Run: headless pygame with SDL's dummy video driver; simulated clock (each Clock.tick advances the game by its frame time, no real sleeping); random seed 0; keys injected as events and as key.get_pressed() state; no mouse input.
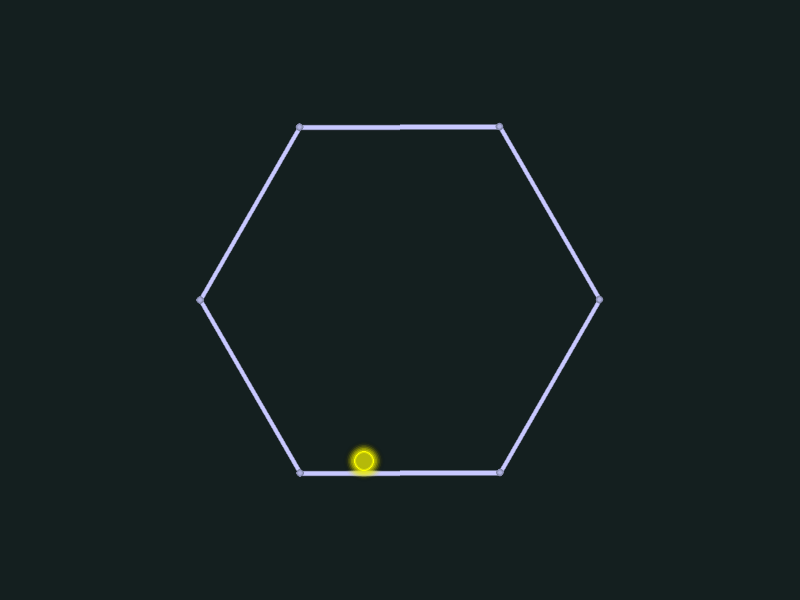
Frame 1 of 4 · flips 1–60 · no input
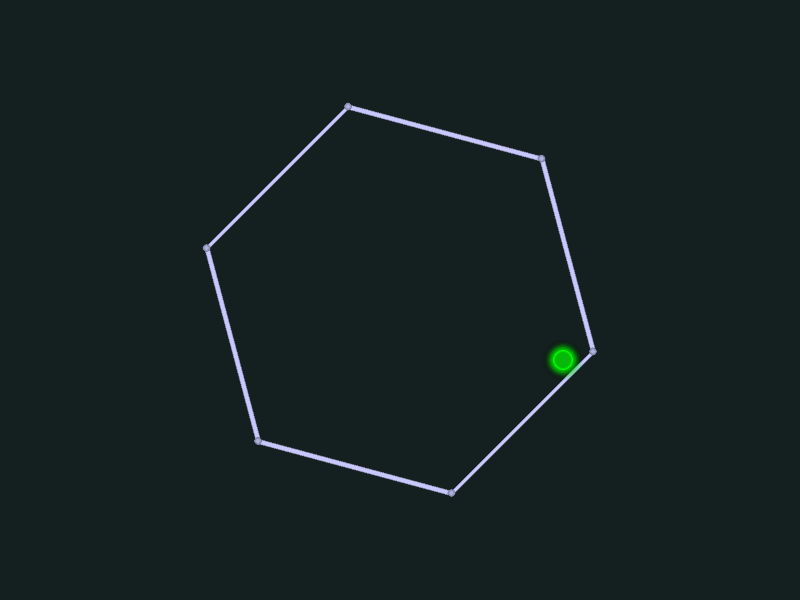
Frame 2 of 4 · flips 61–180 · tapped SPACE, RETURN · held RIGHT (→), D
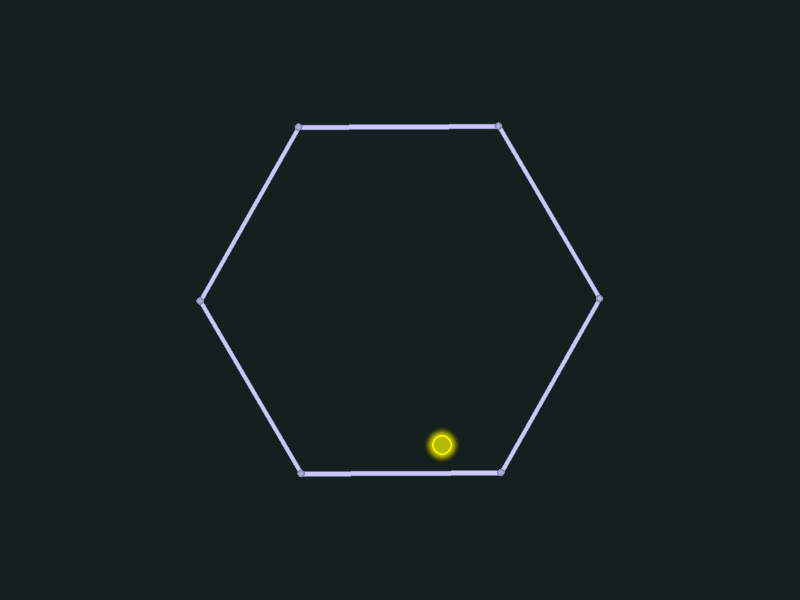
Frame 3 of 4 · flips 181–300 · held DOWN (↓), S
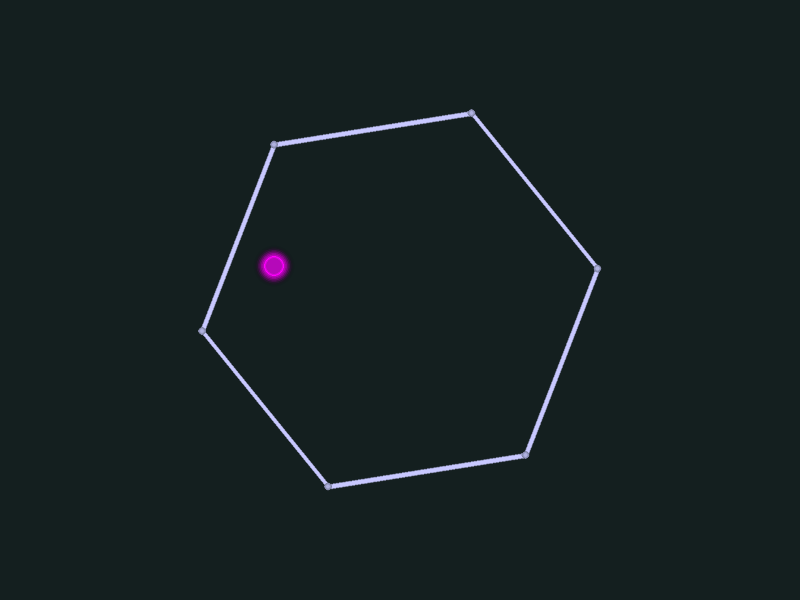
Frame 4 of 4 · flips 301–420 · held LEFT (←), A, UP (↑), W

The pygame program that drew these frames:

# 导入必要的模块
import pygame
import math
import random
from pygame.math import Vector2

pygame.init()

# 设置窗口和渲染参数
RENDER_SCALE = 2  # 渲染精度倍数，用于实现抗锯齿效果：将所有图形放大2倍绘制后再缩小，从而获得更平滑的边缘
WIDTH = 800        # 窗口宽度（像素）
HEIGHT = 600      # 窗口高度（像素）
# 使用硬件加速表面(HWSURFACE)和双缓冲(DOUBLEBUF)来优化性能
FLAGS = pygame.HWSURFACE | pygame.DOUBLEBUF
screen = pygame.display.set_mode((WIDTH, HEIGHT), FLAGS)
pygame.display.set_caption("动态旋转六边形与弹跳球")

# 创建一个高分辨率的绘图表面用于抗锯齿
# 将所有图形在这个表面上以2倍大小绘制，最后缩放回原始大小，实现抗锯齿效果
# SRCALPHA 标志支持 Alpha 通道，实现透明效果
drawing_surface = pygame.Surface((WIDTH * RENDER_SCALE, HEIGHT * RENDER_SCALE), pygame.SRCALPHA)

# 颜色定义，使用RGB格式，范围0-255
WHITE = (255, 255, 255)
BLACK = (20, 31, 31)  # 深蓝灰色背景
BALL_COLORS = [
   (255, 0, 0),      # 红色
   (0, 255, 0),      # 绿色
   (0, 0, 255),      # 蓝色
   (255, 255, 0),    # 黄色
   (255, 0, 255),    # 紫色
   (0, 255, 255),    # 青色
   (255, 128, 0),    # 橙色
   (255, 0, 128),    # 粉色
]
current_ball_color = BALL_COLORS[0]  # 初始球体颜色设为第一个颜色
HEX_COLOR = (200, 200, 255)  # 淡蓝色，用于六边形

# 六边形参数
HEX_RADIUS = 200    # 六边形外接圆半径（像素）
HEX_CENTER = Vector2(WIDTH // 2, HEIGHT // 2)  # 六边形中心位置
MIN_ROTATION_SPEED = 0.5   # 最小旋转速度（度/帧）
MAX_ROTATION_SPEED = 5     # 最大旋转速度（度/帧）
ROTATION_ACCELERATION = 0.1 # 旋转加速度：速度变化的平滑系数
current_rotation_speed = 2.0  # 初始旋转速度
target_rotation_speed = 2.0   # 目标旋转速度
SPEED_CHANGE_INTERVAL = 60    # 改变旋转速度的帧数间隔
HEX_BORDER_WIDTH = 4          # 六边形边框宽度（像素）
rotation_direction = 1         # 旋转方向：1表示顺时针，-1表示逆时针

# 球参数
BALL_RADIUS = 10  # 球体半径（像素）
ball_pos = Vector2(HEX_CENTER.x, HEX_CENTER.y - 50)  # 球体初始位置：在六边形顶部中心
ball_vel = Vector2(0, 0)  # 球体初始速度：静止

# 物理参数设置
GRAVITY = Vector2(0, 0.5)  # 重力加速度向量
ELASTICITY = 0.8  # 碰撞弹性系数：0表示完全非弹性碰撞，1表示完全弹性碰撞
FRICTION = 0.99  # 摩擦系数：每帧速度衰减比例
COLLISION_BUFFER = BALL_RADIUS + HEX_BORDER_WIDTH/2  # 碰撞检测的缓冲距离，防止穿透
MAX_BALL_SPEED = 20.0  # 球体最大速度限制，防止速度过大导致穿透或不稳定

def reset_ball():
    """重置球的位置和速度
    
    将球重置到六边形顶部中心位置，速度归零
    
    Returns:
        tuple: (初始位置向量, 初始速度向量)
    """
    return (Vector2(HEX_CENTER.x, HEX_CENTER.y - 50),  # 位置
            Vector2(0, 0))  # 速度

def check_ball_state(pos, vel):
    """检查球的状态，如果异常则重置
    
    检查球的位置和速度是否在合理范围内，防止数值不稳定
    
    Args:
        pos: 球体位置向量
        vel: 球体速度向量
        
    Returns:
        tuple: (修正后的位置, 修正后的速度)
    """
    # 检查位置是否在合理范围内
    if (abs(pos.x - HEX_CENTER.x) > WIDTH/2 or 
        abs(pos.y - HEX_CENTER.y) > HEIGHT/2 or
        math.isnan(pos.x) or math.isnan(pos.y)):
        return reset_ball()
    
    # 检查速度是否在合理范围内
    if vel.length() > MAX_BALL_SPEED:
        vel = vel.normalize() * MAX_BALL_SPEED
    
    return pos, vel

def get_hex_points(angle):
    """获取旋转后的六边形顶点
    
    根据当前旋转角度计算六边形的六个顶点坐标
    
    Args:
        angle: 当前旋转角度（度）
        
    Returns:
        list: 包含六个顶点坐标的列表，每个坐标为(x, y)元组
    """
    points = []
    for i in range(6):
        theta = math.radians(angle + i * 60)
        x = HEX_CENTER.x + HEX_RADIUS * math.cos(theta)
        y = HEX_CENTER.y + HEX_RADIUS * math.sin(theta)
        points.append((x, y))
    return points

def point_in_polygon(point, vertices):
    """检查点是否在多边形内部
    
    使用射线法判断点是否在多边形内部
    
    Args:
        point: 待检查的点坐标(x, y)
        vertices: 多边形顶点列表
        
    Returns:
        bool: True表示点在多边形内部，False表示在外部
    """
    x, y = point
    n = len(vertices)
    inside = False
    p1x, p1y = vertices[0]
    for i in range(n + 1):
        p2x, p2y = vertices[i % n]
        if y > min(p1y, p2y):
            if y <= max(p1y, p2y):
                if x <= max(p1x, p2x):
                    if p1y != p2y:
                        xinters = (y - p1y) * (p2x - p1x) / (p2y - p1y) + p1x
                    if p1x == p2x or x <= xinters:
                        inside = not inside
        p1x, p1y = p2x, p2y
    return inside

def get_closest_point_on_line(point, line_start, line_end):
    """获取点到线段的最近点
    
    使用向量投影计算点到线段的最近点
    
    Args:
        point: 待计算的点坐标(x, y)
        line_start: 线段起点坐标(x, y)
        line_end: 线段终点坐标(x, y)
        
    Returns:
        Vector2: 最近点坐标
    """
    line_vec = Vector2(line_end[0] - line_start[0], line_end[1] - line_start[1])
    point_vec = Vector2(point[0] - line_start[0], point[1] - line_start[1])
    line_length = line_vec.length()
    if line_length == 0:
        return Vector2(line_start)
    
    t = max(0, min(1, point_vec.dot(line_vec) / (line_length * line_length)))
    return Vector2(line_start[0] + t * line_vec.x, line_start[1] + t * line_vec.y)

def calculate_centripetal_force(pos, rotation_speed):
    """计算向心力
    
    根据球体位置和六边形旋转速度计算向心力
    
    Args:
        pos: 球体当前位置向量
        rotation_speed: 六边形当前旋转速度
        
    Returns:
        Vector2: 向心力向量，大小与旋转速度的平方和到中心距离成正比
    """
    r = pos - HEX_CENTER
    r_length = r.length()
    if r_length == 0:
        return Vector2(0, 0)
    
    # 将角速度从度/帧转换为弧度/帧
    angular_velocity = math.radians(abs(rotation_speed))
    # 计算向心加速度：v²/r = ω²r
    centripetal_acc = (angular_velocity ** 2) * r_length
    # 返回向中心的力，乘以0.1作为力的缩放因子
    return -r.normalize() * centripetal_acc * 0.1

def is_ball_too_close_to_edge(ball_pos, hex_points):
    """检查球是否太靠近边缘
    
    检查球体是否距离六边形边缘过近
    
    Args:
        ball_pos: 球体当前位置向量
        hex_points: 六边形顶点列表
        
    Returns:
        bool: True表示球体太靠近边缘，False表示正常
    """
    for i in range(len(hex_points)):
        line_start = Vector2(hex_points[i])
        line_end = Vector2(hex_points[(i + 1) % len(hex_points)])
        
        closest = get_closest_point_on_line((ball_pos.x, ball_pos.y), line_start, line_end)
        dist = (ball_pos - closest).length()
        
        if dist < COLLISION_BUFFER:
            return True
    return False

def handle_collision(ball_pos, ball_vel, hex_points, rotation_speed):
    """改进的碰撞处理，考虑旋转方向和速度
    
    处理球体与六边形边缘的碰撞
    
    Args:
        ball_pos: 球体位置向量
        ball_vel: 球体速度向量
        hex_points: 六边形顶点列表
        rotation_speed: 六边形当前旋转速度
        
    Returns:
        tuple: (新位置, 新速度, 是否发生碰撞)
    """
    collision_occurred = False
   
    # 添加安全检查
    if (math.isnan(ball_pos.x) or math.isnan(ball_pos.y) or
        math.isnan(ball_vel.x) or math.isnan(ball_vel.y)):
        return reset_ball()[0], reset_ball()[1], False
   
    if not point_in_polygon((ball_pos.x, ball_pos.y), hex_points):
        min_dist = float('inf')
        closest_point = None
        normal = None
        
        for i in range(len(hex_points)):
            line_start = Vector2(hex_points[i])
            line_end = Vector2(hex_points[(i + 1) % len(hex_points)])
            
            closest = get_closest_point_on_line((ball_pos.x, ball_pos.y), line_start, line_end)
            dist = (ball_pos - closest).length()
            
            if dist < min_dist:
                min_dist = dist
                closest_point = closest
                wall_vec = line_end - line_start
                normal = Vector2(-wall_vec.y, wall_vec.x).normalize()

        if closest_point is not None:
            collision_occurred = True
            radius_vec = closest_point - HEX_CENTER
            # 添加安全检查
            if radius_vec.length() == 0:
                return reset_ball()[0], reset_ball()[1], False
                
            tangential_speed = math.radians(abs(rotation_speed)) * radius_vec.length() * (rotation_speed / abs(rotation_speed))
            tangent = Vector2(-radius_vec.y, radius_vec.x).normalize()
            wall_vel = tangent * tangential_speed
            
            rel_vel = ball_vel - wall_vel
            reflection = rel_vel.reflect(normal)
            ball_vel = wall_vel + reflection * ELASTICITY
            
            # 限制最大速度
            if ball_vel.length() > MAX_BALL_SPEED:
                ball_vel = ball_vel.normalize() * MAX_BALL_SPEED
            
            push_distance = COLLISION_BUFFER - min_dist
            if push_distance > 0:
                ball_pos = ball_pos + normal * push_distance

    return ball_pos, ball_vel, collision_occurred

def get_random_ball_color():
    """获取一个随机的球颜色，不同于当前颜色
    
    从预定义的颜色列表中随机选择一个颜色
    
    Returns:
        tuple: 随机颜色值
    """
    global current_ball_color
    available_colors = [c for c in BALL_COLORS if c != current_ball_color]
    return random.choice(available_colors)

def get_random_rotation_speed():
    """获取随机旋转速度和方向
    
    随机生成一个旋转速度和方向
    
    Returns:
        float: 随机旋转速度
    """
    speed = random.uniform(MIN_ROTATION_SPEED, MAX_ROTATION_SPEED)
    direction = random.choice([-1, 1])
    return speed * direction

def draw_smooth_hexagon(surface, color, points, width):
    """增强平滑效果的六边形绘制
    
    通过多层次渐变边框和顶点平滑处理，实现更柔和的视觉效果
    
    Args:
        surface: 绘制表面
        color: 六边形颜色
        points: 六边形顶点列表
        width: 边框宽度
    """
    points = [(x * RENDER_SCALE, y * RENDER_SCALE) for x, y in points]
    width = width * RENDER_SCALE
    
    # 绘制多层渐变边框
    for i in range(3):
        outer_width = width + (2-i) * RENDER_SCALE
        alpha = 100 + i * 50
        pygame.draw.polygon(surface, (*color[:3], alpha), points, outer_width)
    
    # 主轮廓
    pygame.draw.polygon(surface, (*color[:3], 255), points, width)
    
    # 增强顶点平滑
    for point in points:
        for r in range(3):
            radius = (width // 2 - r) * RENDER_SCALE
            alpha = 150 + r * 35
            pygame.draw.circle(surface, (*color[:3], alpha), 
                             (int(point[0]), int(point[1])), 
                             radius)

def draw_glowing_circle(surface, color, position, radius):
    """增强平滑效果的发光球体绘制
    
    通过多层次光晕和渐变效果，实现发光球体的视觉效果
    
    Args:
        surface: 绘制表面
        color: 球体颜色
        position: 球体位置
        radius: 球体半径
    """
    position = (position[0] * RENDER_SCALE, position[1] * RENDER_SCALE)
    radius = radius * RENDER_SCALE
    
    # 绘制更多层次的光晕
    for i in range(8):
        alpha = 120 - i * 15
        radius_offset = i * 1.5
        glow_radius = radius + radius_offset * RENDER_SCALE
        glow_surface = pygame.Surface((glow_radius * 2, glow_radius * 2), pygame.SRCALPHA)
        pygame.draw.circle(glow_surface, (*color[:3], alpha), 
                         (glow_radius, glow_radius), glow_radius)
        surface.blit(glow_surface, 
                    (position[0] - glow_radius, position[1] - glow_radius), 
                    special_flags=pygame.BLEND_ALPHA_SDL2)
    
    # 主体绘制添加渐变效果
    for i in range(3):
        current_radius = radius - i * RENDER_SCALE
        alpha = 255 - i * 40
        pygame.draw.circle(surface, (*color[:3], alpha), 
                         (int(position[0]), int(position[1])), 
                         int(current_radius))

# 游戏主循环初始化
clock = pygame.time.Clock()  # 创建时钟对象，用于控制游戏帧率
angle = 0                   # 六边形当前旋转角度
frame_count = 0            # 帧计数器，用于控制旋转速度变化
running = True             # 游戏运行标志

while running:
    # 事件处理：检查是否退出游戏
    for event in pygame.event.get():
        if event.type == pygame.QUIT:
            running = False
    
    # 更新旋转速度和方向
    frame_count += 1
    if frame_count >= SPEED_CHANGE_INTERVAL:  # 每隔一定帧数改变旋转速度
        frame_count = 0
        target_rotation_speed = get_random_rotation_speed()
    
    # 平滑过渡到目标速度，使用线性插值
    speed_diff = target_rotation_speed - current_rotation_speed
    current_rotation_speed += speed_diff * ROTATION_ACCELERATION
    
    # 更新旋转角度，保持在0-360度范围内
    angle = (angle + current_rotation_speed) % 360
    
    # 获取六边形当前旋转后的顶点坐标
    hex_points = get_hex_points(angle)
    
    # 计算作用于球体的向心力
    centripetal_force = calculate_centripetal_force(ball_pos, current_rotation_speed)
    
    # 更新球的物理状态：添加重力和向心力，应用摩擦力
    ball_vel += GRAVITY + centripetal_force
    ball_vel *= FRICTION
    
    # 状态检查和修正：确保球的位置和速度在合理范围内
    ball_pos, ball_vel = check_ball_state(ball_pos, ball_vel)
    
    # 预测下一个位置，用于碰撞检测
    next_pos = ball_pos + ball_vel
    
    # 碰撞检测和处理：检查球是否与六边形边界发生碰撞
    ball_pos, ball_vel, collision = handle_collision(next_pos, ball_vel, hex_points, current_rotation_speed)
    
    # 如果发生碰撞，随机改变球的颜色，增加视觉反馈
    if collision:
        current_ball_color = get_random_ball_color()
    
    # 额外的安全检查：确保球不会卡在边缘
    if is_ball_too_close_to_edge(ball_pos, hex_points):
        ball_pos, ball_vel, collision = handle_collision(ball_pos, ball_vel, hex_points, current_rotation_speed)
        if collision:
            current_ball_color = get_random_ball_color()
    
    # 渲染部分
    # 清空绘图表面，准备新一帧的绘制
    drawing_surface.fill((0, 0, 0, 0))  # 使用透明填充清空表面
    
    # 绘制平滑的六边形边框
    draw_smooth_hexagon(drawing_surface, HEX_COLOR, hex_points, HEX_BORDER_WIDTH)
    
    # 绘制带光晕效果的球体
    draw_glowing_circle(drawing_surface, current_ball_color, 
                       (int(ball_pos.x), int(ball_pos.y)), 
                       BALL_RADIUS)
    
    # 最终渲染：将高分辨率表面缩放并绘制到屏幕
    screen.fill(BLACK)  # 使用背景色清空屏幕
    scaled_surface = pygame.transform.smoothscale(drawing_surface, (WIDTH, HEIGHT))
    screen.blit(scaled_surface, (0, 0))
    
    # 更新显示并维持帧率
    pygame.display.flip()  # 刷新屏幕显示
    clock.tick(60)        # 限制帧率为60FPS

# 清理并退出
pygame.quit()
